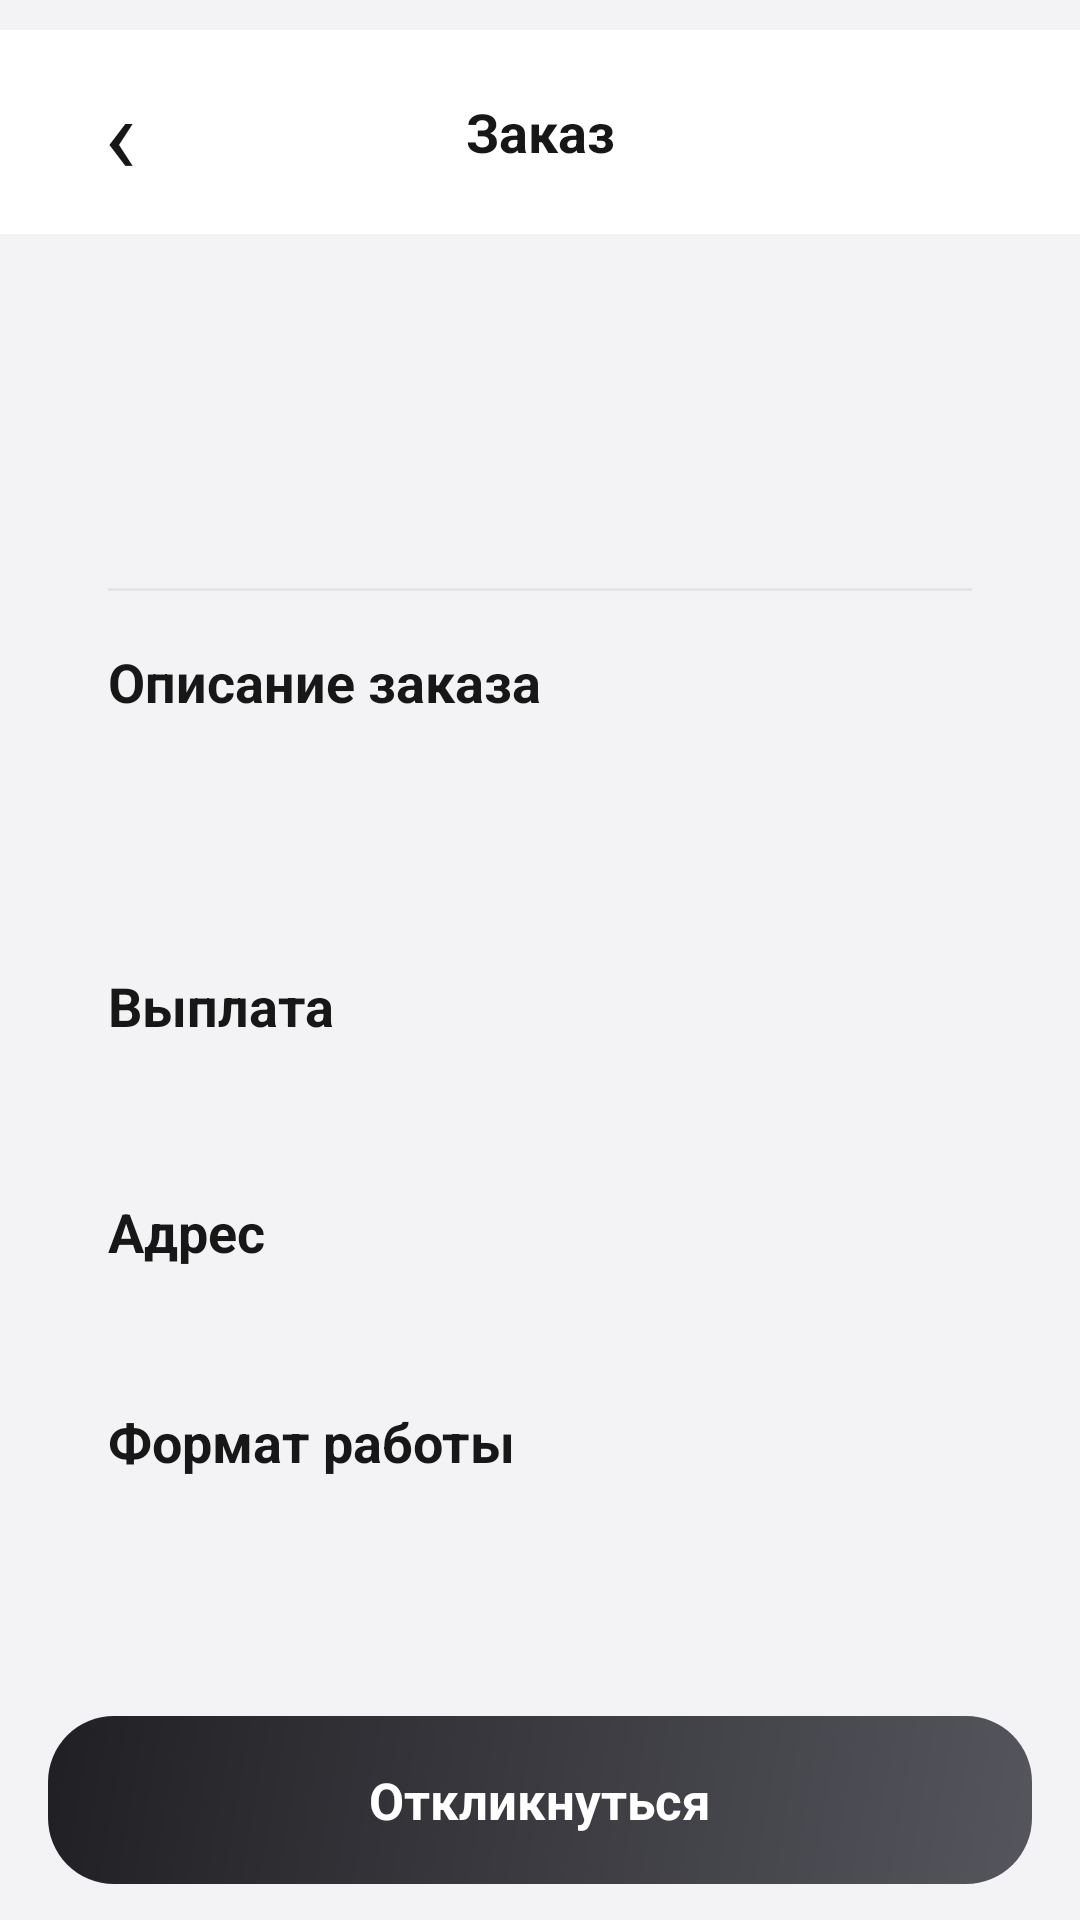

Produce the Android XML layout that renders to this screen, including the resource entries it uses.
<!-- AndroidManifest.xml: application theme Theme.Kursach -->
<!-- res/layout/activity_order_details.xml -->
<?xml version="1.0" encoding="utf-8"?>
<LinearLayout xmlns:android="http://schemas.android.com/apk/res/android"
    android:id="@+id/orderDetailsRoot"
    android:layout_width="match_parent"
    android:layout_height="match_parent"
    android:background="#F3F3F5"
    android:orientation="vertical">

    <LinearLayout
        android:layout_width="match_parent"
        android:layout_height="68dp"
        android:layout_marginTop="10dp"
        android:background="#FFFFFF"
        android:gravity="center_vertical"
        android:orientation="horizontal"
        android:paddingHorizontal="8dp">

        <TextView
            android:id="@+id/backButton"
            android:layout_width="64dp"
            android:layout_height="match_parent"
            android:background="?attr/selectableItemBackgroundBorderless"
            android:clickable="true"
            android:contentDescription="Назад"
            android:focusable="true"
            android:gravity="center"
            android:text="‹"
            android:textColor="#171717"
            android:textSize="36sp" />

        <TextView
            android:layout_width="0dp"
            android:layout_height="wrap_content"
            android:layout_weight="1"
            android:gravity="center"
            android:text="Заказ"
            android:textColor="#171717"
            android:textSize="18sp"
            android:textStyle="bold" />

        <View android:layout_width="64dp" android:layout_height="1dp" />
    </LinearLayout>

    <ScrollView
        android:layout_width="match_parent"
        android:layout_height="0dp"
        android:layout_weight="1"
        android:clipToPadding="false">

        <LinearLayout
            android:layout_width="match_parent"
            android:layout_height="wrap_content"
            android:orientation="vertical"
            android:padding="16dp">

            <LinearLayout
                android:layout_width="match_parent"
                android:layout_height="wrap_content"
                android:background="@drawable/rounded_white"
                android:orientation="vertical"
                android:padding="20dp">

                <TextView
                    android:id="@+id/orderDate"
                    android:layout_width="wrap_content"
                    android:layout_height="wrap_content"
                    android:textColor="#85858D"
                    android:textSize="14sp" />

                <TextView
                    android:id="@+id/orderTitle"
                    android:layout_width="match_parent"
                    android:layout_height="wrap_content"
                    android:layout_marginTop="10dp"
                    android:textColor="#171717"
                    android:textSize="26sp"
                    android:textStyle="bold" />

                <View
                    android:layout_width="match_parent"
                    android:layout_height="1dp"
                    android:layout_marginVertical="18dp"
                    android:background="#E5E5E8" />

                <TextView
                    android:layout_width="wrap_content"
                    android:layout_height="wrap_content"
                    android:text="Описание заказа"
                    android:textColor="#171717"
                    android:textSize="18sp"
                    android:textStyle="bold" />

                <TextView
                    android:id="@+id/orderDescription"
                    android:layout_width="match_parent"
                    android:layout_height="wrap_content"
                    android:layout_marginTop="10dp"
                    android:lineSpacingExtra="4dp"
                    android:textColor="#29292D"
                    android:textSize="16sp" />
            </LinearLayout>

            <LinearLayout
                android:layout_width="match_parent"
                android:layout_height="wrap_content"
                android:layout_marginTop="12dp"
                android:background="@drawable/rounded_white"
                android:orientation="vertical"
                android:padding="20dp">

                <TextView
                    android:layout_width="wrap_content"
                    android:layout_height="wrap_content"
                    android:text="Выплата"
                    android:textColor="#171717"
                    android:textSize="18sp"
                    android:textStyle="bold" />

                <TextView
                    android:id="@+id/orderPayout"
                    android:layout_width="match_parent"
                    android:layout_height="wrap_content"
                    android:layout_marginTop="8dp"
                    android:textColor="#171717"
                    android:textSize="20sp"
                    android:textStyle="bold" />

                <TextView
                    android:layout_width="wrap_content"
                    android:layout_height="wrap_content"
                    android:layout_marginTop="16dp"
                    android:text="Адрес"
                    android:textColor="#171717"
                    android:textSize="18sp"
                    android:textStyle="bold" />

                <TextView
                    android:id="@+id/orderCity"
                    android:layout_width="match_parent"
                    android:layout_height="wrap_content"
                    android:layout_marginTop="8dp"
                    android:textColor="#29292D"
                    android:textSize="16sp" />

                <TextView
                    android:layout_width="wrap_content"
                    android:layout_height="wrap_content"
                    android:layout_marginTop="16dp"
                    android:text="Формат работы"
                    android:textColor="#171717"
                    android:textSize="18sp"
                    android:textStyle="bold" />

                <TextView
                    android:id="@+id/orderWorkMode"
                    android:layout_width="match_parent"
                    android:layout_height="wrap_content"
                    android:layout_marginTop="14dp"
                    android:textColor="#29292D"
                    android:textSize="16sp" />

            </LinearLayout>
        </LinearLayout>
    </ScrollView>

    <TextView
        android:id="@+id/respondButton"
        android:layout_width="match_parent"
        android:layout_height="56dp"
        android:layout_marginHorizontal="16dp"
        android:layout_marginTop="10dp"
        android:layout_marginBottom="12dp"
        android:background="@drawable/category_tile_dark"
        android:gravity="center"
        android:text="Откликнуться"
        android:textColor="#FFFFFF"
        android:textSize="17sp"
        android:textStyle="bold" />
</LinearLayout>
<!-- resources referenced by this layout -->
<resources>
  <!-- drawable category_tile_dark (drawable) -->
  <shape xmlns:android="http://schemas.android.com/apk/res/android" android:shape="rectangle">
      <gradient android:angle="135" android:startColor="#55555D" android:endColor="#202024" />
      <corners android:radius="22dp" />
  </shape>
</resources>
